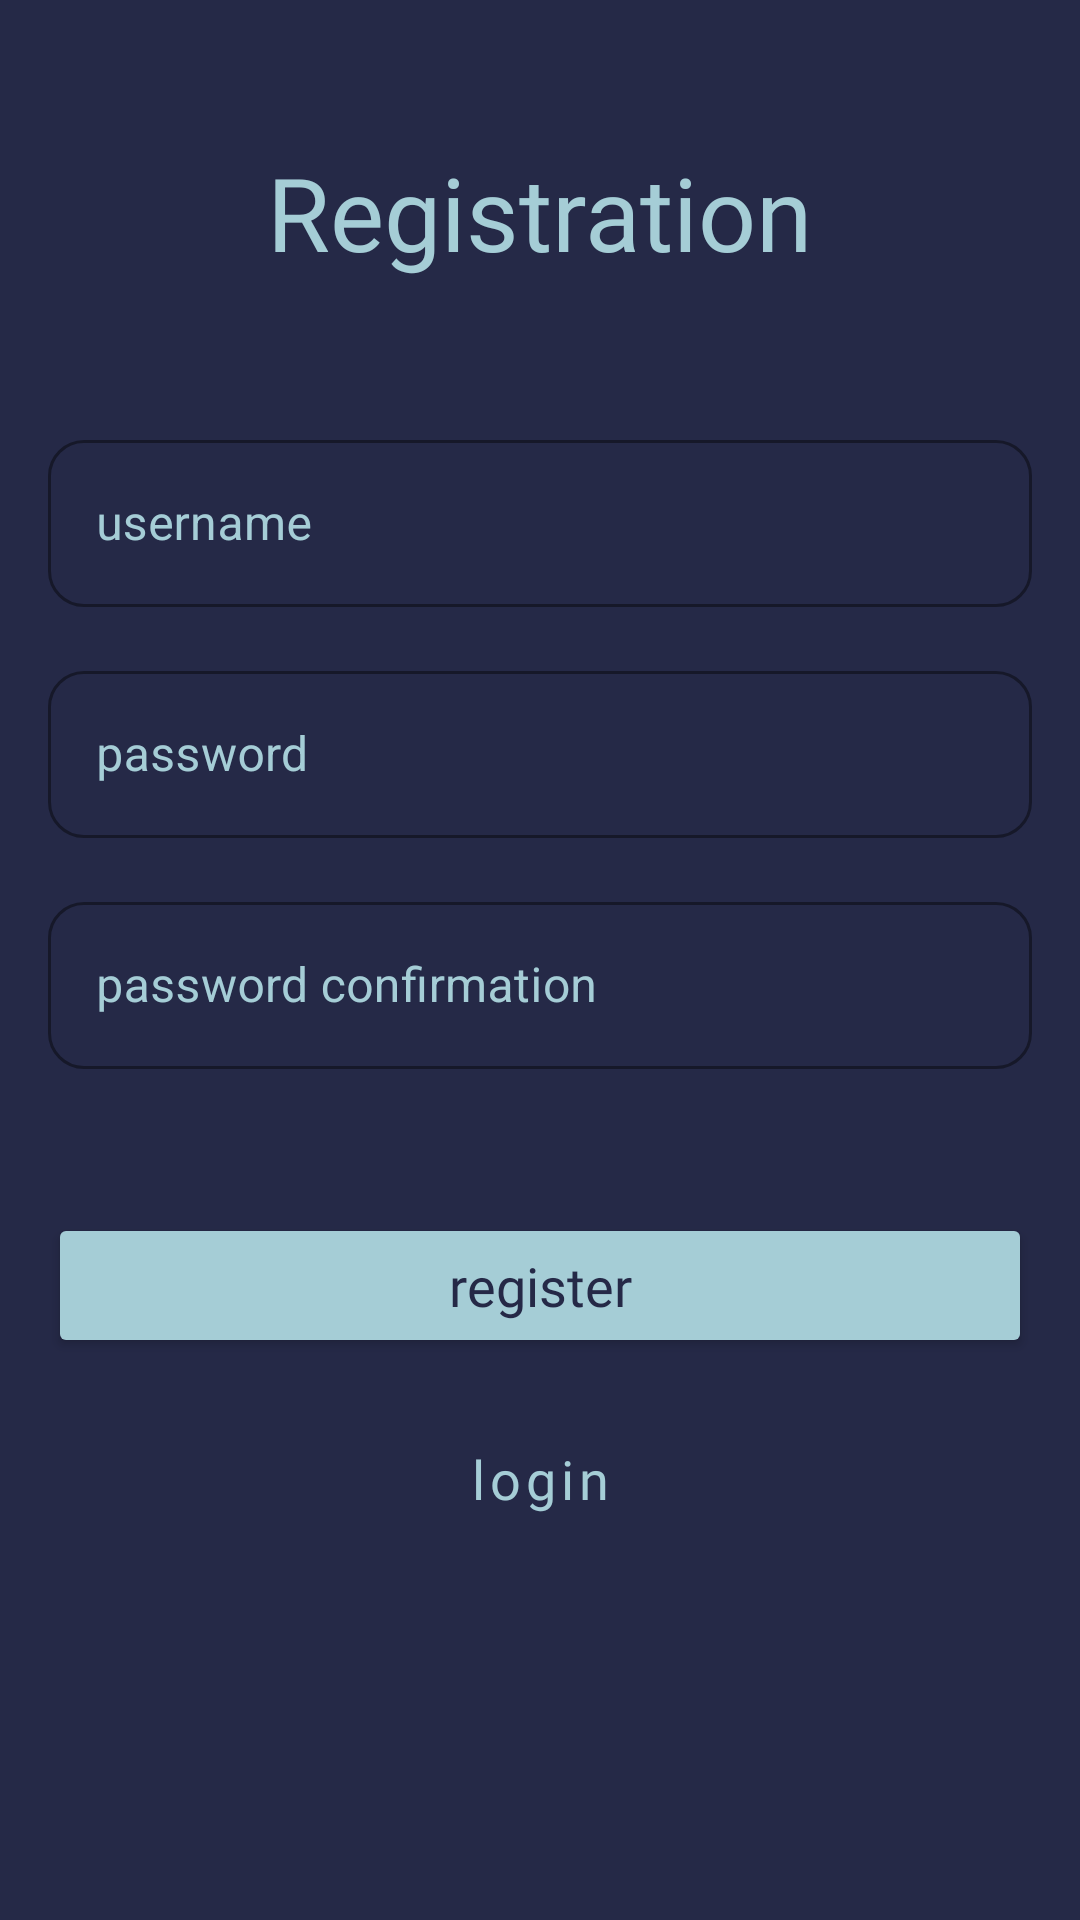

This screen was rendered from an Android layout file. Write that file and the resources it references.
<!-- AndroidManifest.xml: application theme Theme.Eurica -->
<!-- res/layout/activity_registration.xml -->
<?xml version="1.0" encoding="utf-8"?>
<androidx.constraintlayout.widget.ConstraintLayout xmlns:android="http://schemas.android.com/apk/res/android"
    xmlns:app="http://schemas.android.com/apk/res-auto"
    xmlns:tools="http://schemas.android.com/tools"
    android:layout_width="match_parent"
    android:layout_height="match_parent"
    android:background="#252947"
    tools:context=".ui.auth.RegistrationActivity">

    <TextView
        android:id="@+id/textView7"
        android:layout_width="wrap_content"
        android:layout_height="wrap_content"
        android:layout_marginTop="48dp"
        android:fontFamily="@font/museomoderno_semibold"
        android:text="Registration"
        android:textColor="#A5CDD6"
        android:textSize="34sp"
        android:typeface="normal"
        app:layout_constraintEnd_toEndOf="parent"
        app:layout_constraintStart_toStartOf="parent"
        app:layout_constraintTop_toTopOf="parent" />

    <com.google.android.material.textfield.TextInputLayout
        android:id="@+id/test"
        style="@style/Widget.MaterialComponents.TextInputLayout.OutlinedBox"
        android:layout_width="match_parent"
        android:layout_height="wrap_content"
        android:layout_marginStart="16dp"
        android:layout_marginTop="48dp"
        android:layout_marginEnd="16dp"
        android:hint="username"
        android:textColorHint="#A5CDD6"
        app:boxCornerRadiusBottomEnd="12dp"
        app:boxCornerRadiusBottomStart="12dp"
        app:boxCornerRadiusTopEnd="12dp"
        app:boxCornerRadiusTopStart="12dp"
        app:boxStrokeColor="#A5CDD6"
        android:outlineAmbientShadowColor="@color/secondary"
        app:helperTextTextColor="@color/secondary"
        app:hintTextColor="@color/secondary"
        app:layout_constraintEnd_toEndOf="parent"
        app:layout_constraintStart_toStartOf="parent"
        app:layout_constraintTop_toBottomOf="@+id/textView7">

        <com.google.android.material.textfield.TextInputEditText
            android:id="@+id/reg_username"
            android:layout_width="match_parent"
            android:layout_height="wrap_content"
            android:textColor="#A5CDD6"
            android:textColorHint="#A5CDD6" />

    </com.google.android.material.textfield.TextInputLayout>


    <com.google.android.material.textfield.TextInputLayout
        android:id="@+id/til_password"
        style="@style/Widget.MaterialComponents.TextInputLayout.OutlinedBox"
        android:layout_width="match_parent"
        android:layout_height="wrap_content"
        android:layout_marginStart="16dp"
        android:layout_marginTop="16dp"
        android:layout_marginEnd="16dp"
        android:hint="password"
        android:textColorHint="#A5CDD6"
        app:boxCornerRadiusBottomEnd="12dp"
        app:boxCornerRadiusBottomStart="12dp"
        app:boxCornerRadiusTopEnd="12dp"
        app:boxCornerRadiusTopStart="12dp"
        app:boxStrokeColor="#A5CDD6"
        android:outlineAmbientShadowColor="@color/secondary"
        app:helperTextTextColor="@color/secondary"
        app:hintTextColor="@color/secondary"
        app:layout_constraintEnd_toEndOf="parent"
        app:layout_constraintStart_toStartOf="parent"
        app:layout_constraintTop_toBottomOf="@+id/test">

        <com.google.android.material.textfield.TextInputEditText
            android:id="@+id/reg_password"
            android:layout_width="match_parent"
            android:layout_height="wrap_content"
            android:inputType="textPassword"
            android:textColor="#A5CDD6"
            android:textColorHint="#A5CDD6" />

    </com.google.android.material.textfield.TextInputLayout>

    <com.google.android.material.textfield.TextInputLayout
        android:id="@+id/password2"
        style="@style/Widget.MaterialComponents.TextInputLayout.OutlinedBox"
        android:layout_width="match_parent"
        android:layout_height="wrap_content"
        android:layout_marginStart="16dp"
        android:layout_marginTop="16dp"
        android:layout_marginEnd="16dp"
        android:hint="password confirmation"
        android:textColorHint="#A5CDD6"
        android:outlineAmbientShadowColor="@color/secondary"
        app:helperTextTextColor="@color/secondary"
        app:hintTextColor="@color/secondary"
        app:boxCornerRadiusBottomEnd="12dp"
        app:boxCornerRadiusBottomStart="12dp"
        app:boxCornerRadiusTopEnd="12dp"
        app:boxCornerRadiusTopStart="12dp"
        app:boxStrokeColor="#A5CDD6"
        app:layout_constraintEnd_toEndOf="parent"
        app:layout_constraintStart_toStartOf="parent"
        app:layout_constraintTop_toBottomOf="@+id/til_password">

        <com.google.android.material.textfield.TextInputEditText
            android:id="@+id/reg_password_confirmation"
            android:layout_width="match_parent"
            android:layout_height="wrap_content"
            android:textColor="#A5CDD6"
            android:inputType="textPassword"
            android:textColorHint="#A5CDD6" />

    </com.google.android.material.textfield.TextInputLayout>


    <Button
        android:id="@+id/btn_login"
        android:layout_width="0dp"
        android:layout_height="wrap_content"
        android:layout_marginStart="16dp"
        android:layout_marginTop="48dp"
        android:layout_marginEnd="16dp"
        android:fontFamily="@font/museomoderno_semibold"
        android:paddingTop="12dp"
        android:paddingBottom="12dp"
        android:text="register"
        android:textAllCaps="false"
        android:backgroundTint="#A5CDD6"
        android:textColor="@color/primary"
        android:textSize="18sp"
        app:cornerRadius="12dp"
        app:layout_constraintEnd_toEndOf="parent"
        app:layout_constraintHorizontal_bias="0.0"
        app:layout_constraintStart_toStartOf="parent"
        app:layout_constraintTop_toBottomOf="@+id/password2" />

    <Button
        android:id="@+id/btn_register"
        style="?attr/materialButtonOutlinedStyle"
        android:layout_width="0dp"
        android:layout_height="wrap_content"
        android:layout_marginStart="16dp"
        android:layout_marginTop="16dp"
        android:layout_marginEnd="16dp"
        android:fontFamily="@font/museomoderno_semibold"
        android:paddingTop="12dp"
        android:paddingBottom="12dp"
        android:text="login"
        android:textAllCaps="false"
        android:textColor="#A5CDD6"
        android:textSize="18sp"
        app:cornerRadius="12dp"
        app:layout_constraintEnd_toEndOf="parent"
        app:layout_constraintStart_toStartOf="parent"
        app:layout_constraintTop_toBottomOf="@+id/btn_login"
        app:rippleColor="#A5CDD6"
        app:strokeColor="#A5CDD6"
        app:strokeWidth="2dp" />

</androidx.constraintlayout.widget.ConstraintLayout>
<!-- resources referenced by this layout -->
<resources>
  <color name="primary">#252947</color>
  <color name="secondary">#A5CDD6</color>
  <style name="Theme.Eurica" parent="Theme.MaterialComponents.DayNight.DarkActionBar">
          
          <item name="colorPrimary">@color/primary</item>
          <item name="colorPrimaryVariant">@color/primary</item>
          <item name="colorOnPrimary">@color/white</item>
          
          <item name="colorSecondary">@color/teal_200</item>
          <item name="colorSecondaryVariant">@color/teal_700</item>
          <item name="colorOnSecondary">@color/black</item>
          
          <item name="android:statusBarColor" tools:targetApi="l">?attr/colorPrimaryVariant</item>
          
      </style>
  <color name="white">#FFFFFFFF</color>
  <color name="teal_200">#FF03DAC5</color>
  <color name="teal_700">#FF018786</color>
  <color name="black">#FF000000</color>
</resources>
